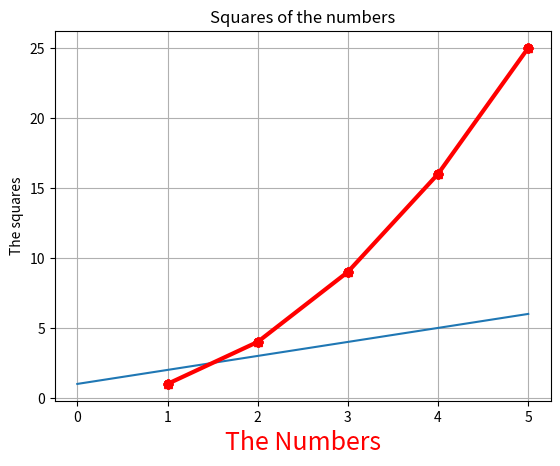

Recreate this plot in Python.
a = 2
b = 5
a, b = b, a
print(a)

for i in range(10):
    print(i)

k = 10
while (k <= 20):
    print(k)
    k += 1

import random

print(random.randrange(1, 10))  # 1,10 excluded

print(random.random())  # between 0-1

print(random.randint(1, 5))  # 1,5 included

l = []
l.append(2)
print(l)

l.append(3)
l.append(0)
l.reverse()
print(l)

l.sort()
print(l)
l.insert(0, 9)
l.pop()
# l.min()
# l.max()
# l.sum()

del l[-1]
print(l)

cubes = []
for x in [1, 2, 3, 4, 5]:
    cubes.append(x ** 3)
print(cubes)

cube = [i ** 3 for i in [1, 2, 3, 4, 5]]
print(cube)

# n = int(input("Enter any number"))
# number = []
# for i in range(n):
#    num = int(input("Enter list of numbers:"))
#   number.append(num)
# print(number)
# for i in number:
#    print(i)
#    if i%2 != 0:
#        print(number,i)
#       number.remove(i)
#       print(number,i)
# print(number)

d = {'a': 25, 'b': 35, 'c': 56}
print(d)

# print(d.has_key(b))

d1 = {x: x ** 2 for x in range(10) if x % 2 == 0}
print(d1)

import matplotlib.pyplot as plt

plt.plot([1, 2, 3, 4, 5, 6])  # y values and x values are taken automatically of indices
plt.show()

plt.plot([1, 2, 3, 4, 5], [1, 4, 9, 16, 25])
plt.show()

plt.plot([1, 2, 3, 4, 5], [1, 4, 9, 16, 25], 'r')  # red colour line
plt.show()

plt.plot([1, 2, 3, 4, 5], [1, 4, 9, 16, 25], 'ro')
plt.show()

plt.plot([1, 2, 3, 4, 5], [1, 4, 9, 16, 25], 'ro-')
plt.show()

plt.plot([1, 2, 3, 4, 5], [1, 4, 9, 16, 25], 'r^-')
plt.show()

plt.title('Squares of the numbers')
plt.xlabel('The Numbers')
plt.ylabel('The squares')
plt.plot([1, 2, 3, 4, 5], [1, 4, 9, 16, 25], 'ro')
plt.show()

plt.title('Squares of the numbers')
plt.xlabel('The Numbers', fontsize=18, color='red')
plt.ylabel('The squares')
plt.plot([1, 2, 3, 4, 5], [1, 4, 9, 16, 25], 'ro')
plt.show()

plt.title('Squares of the numbers')
plt.xlabel('The Numbers', fontsize=18, color='red')
plt.ylabel('The squares')
plt.plot([1, 2, 3, 4, 5], [1, 4, 9, 16, 25], 'ro', linewidth=3.0)
plt.show()

plt.grid(True)
plt.title('Squares of the numbers')
plt.xlabel('The Numbers', fontsize=18, color='red')
plt.ylabel('The squares')
plt.plot([1, 2, 3, 4, 5], [1, 4, 9, 16, 25], 'ro-', linewidth=3.0)
plt.show()
